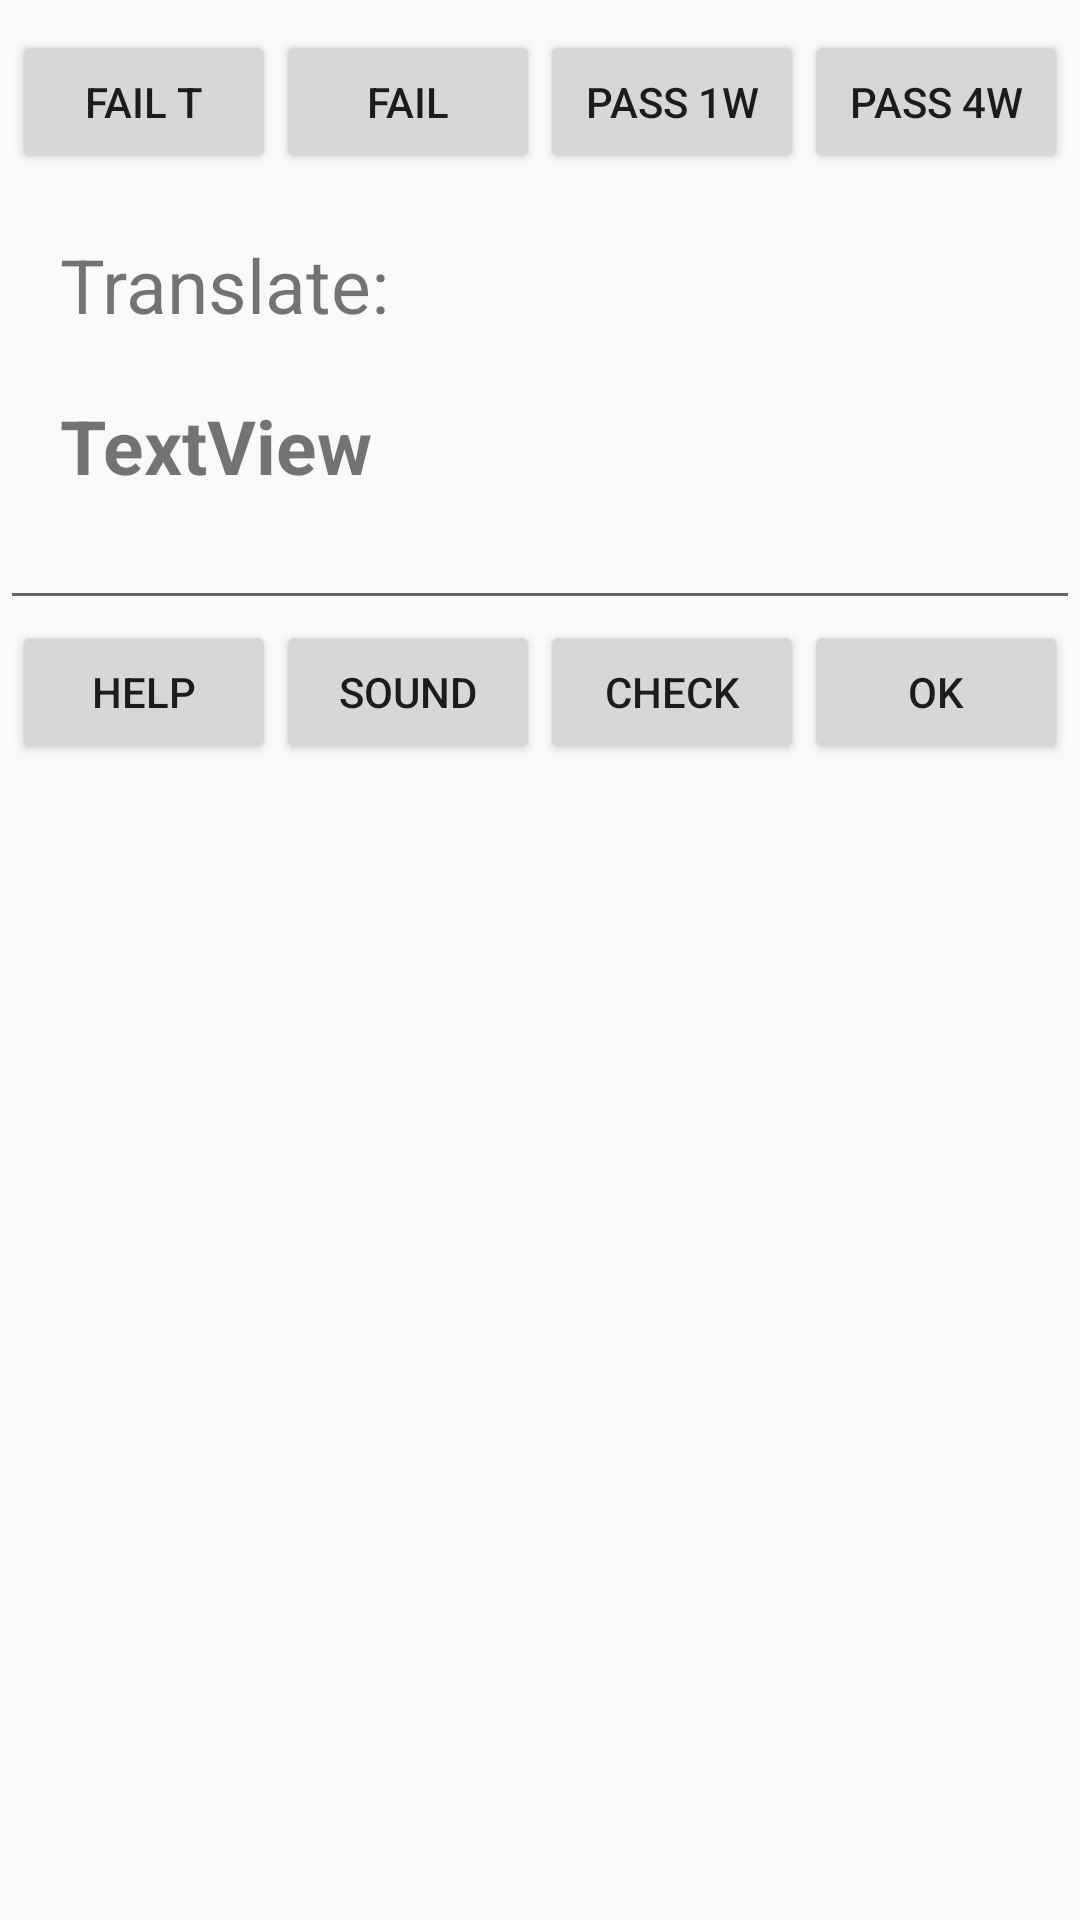

Reconstruct the res/layout file that produces this screen, plus the resources it refers to.
<!-- AndroidManifest.xml: application theme AppTheme -->
<!-- res/layout/activity_exam_proceed_question.xml -->
<?xml version="1.0" encoding="utf-8"?>
<androidx.constraintlayout.widget.ConstraintLayout xmlns:android="http://schemas.android.com/apk/res/android"
    xmlns:app="http://schemas.android.com/apk/res-auto"
    xmlns:tools="http://schemas.android.com/tools"
    android:layout_width="match_parent"
    android:layout_height="match_parent"
    tools:context=".activity.exam.CFExamWordProceedQuestionActivity">

    <LinearLayout
        android:layout_width="match_parent"
        android:layout_height="match_parent"
        android:orientation="vertical"
        android:paddingTop="10sp">


        <TableRow
            android:layout_width="wrap_content"
            android:layout_height="wrap_content"
            android:layout_gravity="center">


            <Button
                android:id="@+id/btn_examPassedFailTotal"
                android:layout_width="wrap_content"
                android:layout_height="wrap_content"
                android:text="Fail T" />

            <Button
                android:id="@+id/btn_examPassedFail"
                android:layout_width="wrap_content"
                android:layout_height="wrap_content"
                android:text="Fail" />


            <Button
                android:id="@+id/btn_examPassedPostpone1w"
                android:layout_width="wrap_content"
                android:layout_height="wrap_content"
                android:text="Pass 1W" />

            <Button
                android:id="@+id/btn_examPassedPostpone4w"
                android:layout_width="wrap_content"
                android:layout_height="wrap_content"
                android:text="Pass 4W" />


        </TableRow>

        <TextView
            android:id="@+id/tx_examTask"
            android:layout_width="wrap_content"
            android:layout_height="wrap_content"
            android:paddingLeft="20sp"
            android:paddingTop="20sp"
            android:text="Translate:"
            android:textSize="25dp" />

        <TextView
            android:id="@+id/tx_examWord"
            android:layout_width="wrap_content"
            android:layout_height="wrap_content"
            android:paddingLeft="20sp"
            android:paddingTop="20sp"
            android:text="TextView"
            android:textSize="25sp"
            android:textStyle="bold" />

        <EditText
            android:id="@+id/et_checkAnswer"
            android:layout_width="match_parent"
            android:layout_height="wrap_content"
            android:ems="10"
            android:inputType="textMultiLine" />


        <TableRow
            android:layout_width="wrap_content"
            android:layout_height="wrap_content"
            android:layout_gravity="center">

            <Button
                android:id="@+id/btn_examHelp"
                android:layout_width="wrap_content"
                android:layout_height="wrap_content"
                android:text="Help" />

            <Button
                android:id="@+id/btn_examHelpSound"
                android:layout_width="wrap_content"
                android:layout_height="wrap_content"
                android:text="Sound" />

            <Button
                android:id="@+id/btn_examCheckAnswer"
                android:layout_width="match_parent"
                android:layout_height="wrap_content"
                android:text="Check" />

            <Button
                android:id="@+id/btn_examPassedOK"
                android:layout_width="wrap_content"
                android:layout_height="wrap_content"
                android:text="Ok" />
        </TableRow>
    </LinearLayout>

</androidx.constraintlayout.widget.ConstraintLayout>
<!-- resources referenced by this layout -->
<resources>
  <style name="AppTheme" parent="Theme.AppCompat.DayNight">
          
          <item name="colorPrimary">@color/colorPrimary</item>
          <item name="colorPrimaryDark">@color/colorPrimaryDark</item>
          <item name="colorAccent">@color/colorAccent</item>
      </style>
  <!-- not gathered from this repository: default colours our renderer supplied (Android Studio template values) -->
  <color name="colorPrimary">#FF6200EE</color>
  <color name="colorPrimaryDark">#FF3700B3</color>
  <color name="colorAccent">#FF03DAC5</color>
</resources>
